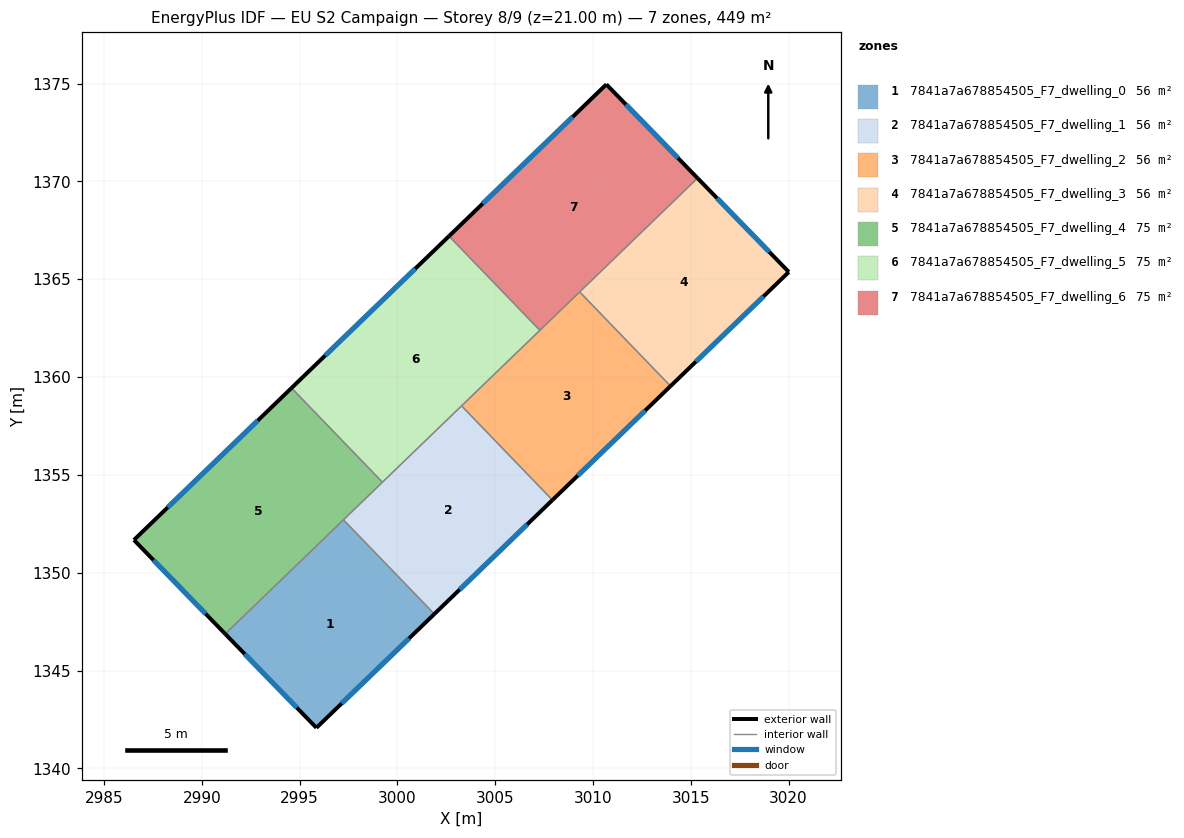
=== STOREY PLAN SPEC (per zone: floor XY polygon, exterior-wall plan segments, windows/doors) ===
zone 1: 7841a7a678854505_F7_dwelling_0  (56.1 m²)
  floor: (2997.24, 1352.71) (3001.89, 1347.89) (2995.86, 1342.07) (2991.20, 1346.87)
  exterior wall: (2995.86, 1342.07) – (3001.89, 1347.89)  [8.4 m]
    window: (2997.15, 1343.32) – (3000.60, 1346.64)  [8.2 m²]
  exterior wall: (2991.20, 1346.87) – (2995.86, 1342.07)  [6.7 m]
    window: (2992.20, 1345.84) – (2994.86, 1343.10)  [6.6 m²]
  interior walls: 2
zone 2: 7841a7a678854505_F7_dwelling_1  (56.1 m²)
  floor: (3003.28, 1358.53) (3007.93, 1353.71) (3001.89, 1347.89) (2997.24, 1352.71)
  exterior wall: (3001.89, 1347.89) – (3007.93, 1353.71)  [8.4 m]
    window: (3003.18, 1349.14) – (3006.63, 1352.47)  [8.2 m²]
  interior walls: 4
zone 3: 7841a7a678854505_F7_dwelling_2  (56.1 m²)
  floor: (3009.32, 1364.36) (3013.96, 1359.54) (3007.93, 1353.71) (3003.28, 1358.53)
  exterior wall: (3007.93, 1353.71) – (3013.96, 1359.54)  [8.4 m]
    window: (3009.22, 1354.96) – (3012.67, 1358.29)  [8.2 m²]
  interior walls: 4
zone 4: 7841a7a678854505_F7_dwelling_3  (56.1 m²)
  floor: (3015.35, 1370.17) (3020.01, 1365.37) (3013.96, 1359.54) (3009.32, 1364.36)
  exterior wall: (3020.01, 1365.37) – (3015.35, 1370.17)  [6.7 m]
    window: (3019.01, 1366.40) – (3016.35, 1369.14)  [6.6 m²]
  exterior wall: (3013.96, 1359.54) – (3020.01, 1365.37)  [8.4 m]
    window: (3015.26, 1360.79) – (3018.72, 1364.12)  [8.2 m²]
  interior walls: 2
zone 5: 7841a7a678854505_F7_dwelling_4  (74.8 m²)
  floor: (2994.59, 1359.44) (2999.24, 1354.63) (2991.20, 1346.87) (2986.53, 1351.67)
  exterior wall: (2986.53, 1351.67) – (2991.20, 1346.87)  [6.7 m]
    window: (2987.53, 1350.65) – (2990.20, 1347.90)  [6.6 m²]
  exterior wall: (2994.59, 1359.44) – (2986.53, 1351.67)  [11.2 m]
    window: (2992.86, 1357.78) – (2988.26, 1353.34)  [11.0 m²]
  interior walls: 3
zone 6: 7841a7a678854505_F7_dwelling_5  (74.8 m²)
  floor: (3002.64, 1367.21) (3007.28, 1362.39) (2999.24, 1354.63) (2994.59, 1359.44)
  exterior wall: (3002.64, 1367.21) – (2994.59, 1359.44)  [11.2 m]
    window: (3000.91, 1365.54) – (2996.31, 1361.11)  [11.0 m²]
  interior walls: 4
zone 7: 7841a7a678854505_F7_dwelling_6  (74.8 m²)
  floor: (3010.68, 1374.96) (3015.35, 1370.17) (3007.28, 1362.39) (3002.64, 1367.21)
  exterior wall: (3015.35, 1370.17) – (3010.68, 1374.96)  [6.7 m]
    window: (3014.35, 1371.20) – (3011.68, 1373.94)  [6.6 m²]
  exterior wall: (3010.68, 1374.96) – (3002.64, 1367.21)  [11.2 m]
    window: (3008.96, 1373.30) – (3004.36, 1368.87)  [11.0 m²]
  interior walls: 3

=== DERIVED (storey summary) ===
Building: EU S2 Campaign
Storey: 8 of 9  (floor level z = 21.00 m)
Storey gross floor area: 449.1 m²
Zones on this storey: 7
  - 7841a7a678854505_F7_dwelling_0: floor 56.1 m²; exterior wall 15.1 m (45.2 m²); 2 window(s) 14.8 m²; WWR 32.7%
  - 7841a7a678854505_F7_dwelling_1: floor 56.1 m²; exterior wall 8.4 m (25.2 m²); 1 window(s) 8.2 m²; WWR 32.7%
  - 7841a7a678854505_F7_dwelling_2: floor 56.1 m²; exterior wall 8.4 m (25.2 m²); 1 window(s) 8.2 m²; WWR 32.7%
  - 7841a7a678854505_F7_dwelling_3: floor 56.1 m²; exterior wall 15.1 m (45.3 m²); 2 window(s) 14.8 m²; WWR 32.7%
  - 7841a7a678854505_F7_dwelling_4: floor 74.8 m²; exterior wall 17.9 m (53.7 m²); 2 window(s) 17.5 m²; WWR 32.7%
  - 7841a7a678854505_F7_dwelling_5: floor 74.8 m²; exterior wall 11.2 m (33.6 m²); 1 window(s) 11.0 m²; WWR 32.7%
  - 7841a7a678854505_F7_dwelling_6: floor 74.8 m²; exterior wall 17.9 m (53.6 m²); 2 window(s) 17.5 m²; WWR 32.7%
Zone adjacency (shared interzone walls):
  - 7841a7a678854505_F7_dwelling_0 ↔ 7841a7a678854505_F7_dwelling_1
  - 7841a7a678854505_F7_dwelling_0 ↔ 7841a7a678854505_F7_dwelling_4
  - 7841a7a678854505_F7_dwelling_1 ↔ 7841a7a678854505_F7_dwelling_2
  - 7841a7a678854505_F7_dwelling_1 ↔ 7841a7a678854505_F7_dwelling_4
  - 7841a7a678854505_F7_dwelling_1 ↔ 7841a7a678854505_F7_dwelling_5
  - 7841a7a678854505_F7_dwelling_2 ↔ 7841a7a678854505_F7_dwelling_3
  - 7841a7a678854505_F7_dwelling_2 ↔ 7841a7a678854505_F7_dwelling_5
  - 7841a7a678854505_F7_dwelling_2 ↔ 7841a7a678854505_F7_dwelling_6
  - 7841a7a678854505_F7_dwelling_3 ↔ 7841a7a678854505_F7_dwelling_6
  - 7841a7a678854505_F7_dwelling_4 ↔ 7841a7a678854505_F7_dwelling_5
  - 7841a7a678854505_F7_dwelling_5 ↔ 7841a7a678854505_F7_dwelling_6